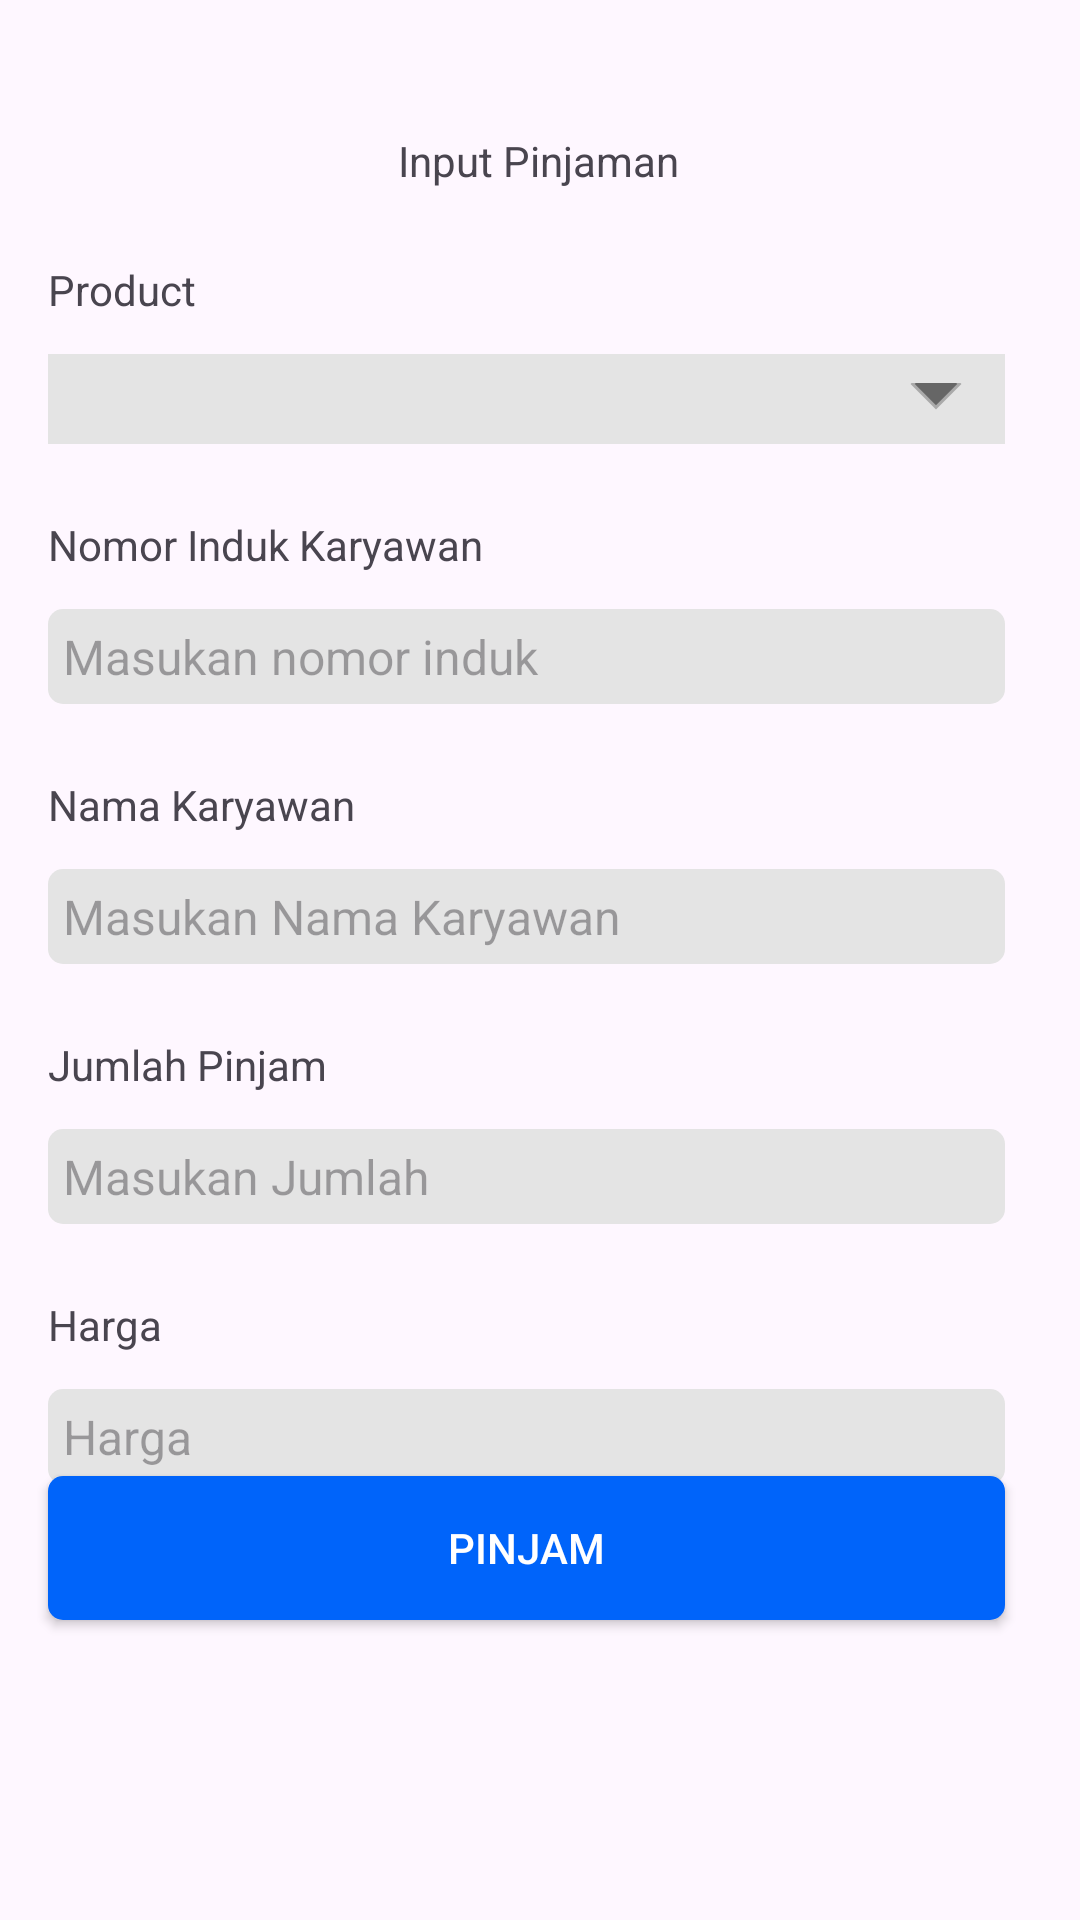

Produce the Android XML layout that renders to this screen, including the resource entries it uses.
<!-- AndroidManifest.xml: application theme Theme.PinjamanKoperasi -->
<!-- res/layout/activity_pinjaman.xml -->
<?xml version="1.0" encoding="utf-8"?>
<androidx.constraintlayout.widget.ConstraintLayout xmlns:android="http://schemas.android.com/apk/res/android"
    xmlns:app="http://schemas.android.com/apk/res-auto"
    xmlns:tools="http://schemas.android.com/tools"
    android:id="@+id/main"
    android:layout_width="match_parent"
    android:layout_height="match_parent"
    tools:context=".ui.activity.PinjamanActivity">

    <TextView
        android:id="@+id/tv_pinjaman"
        android:layout_width="wrap_content"
        android:layout_height="wrap_content"
        android:layout_marginTop="44dp"
        android:text="Input Pinjaman"
        app:layout_constraintEnd_toEndOf="parent"
        app:layout_constraintHorizontal_bias="0.498"
        app:layout_constraintStart_toStartOf="parent"
        app:layout_constraintTop_toTopOf="parent" />

    <TextView
        android:id="@+id/tv_product"
        android:layout_width="wrap_content"
        android:layout_height="wrap_content"
        android:layout_marginStart="16dp"
        android:layout_marginTop="24dp"
        android:text="Product"
        app:layout_constraintStart_toStartOf="parent"
        app:layout_constraintTop_toBottomOf="@+id/tv_pinjaman" />

    <Spinner
        android:id="@+id/spinner_product"
        android:layout_width="0dp"
        android:layout_height="30dp"
        android:layout_marginTop="12dp"
        android:background="@drawable/spinner_bg"
        android:ems="10"
        android:padding="5dp"
        android:layout_marginEnd="25dp"
        app:layout_constraintEnd_toEndOf="parent"
        app:layout_constraintStart_toStartOf="@+id/tv_product"
        app:layout_constraintTop_toBottomOf="@+id/tv_product" />

    <TextView
        android:id="@+id/tv_nik"
        android:layout_width="wrap_content"
        android:layout_height="wrap_content"
        android:layout_marginStart="16dp"
        android:layout_marginTop="24dp"
        android:text="Nomor Induk Karyawan"
        app:layout_constraintStart_toStartOf="parent"
        app:layout_constraintTop_toBottomOf="@+id/spinner_product" />

    <EditText
        android:id="@+id/edt_nik"
        android:layout_width="0dp"
        android:layout_height="wrap_content"
        android:layout_marginTop="12dp"
        android:background="@drawable/bg_edit"
        android:ems="18"
        android:textColor="@color/black"
        android:hint="Masukan nomor induk"
        android:textSize="16sp"
        android:inputType="number"
        android:padding="5dp"
        app:layout_constraintEnd_toEndOf="@id/spinner_product"
        app:layout_constraintHorizontal_bias="0.0"
        app:layout_constraintStart_toStartOf="@id/spinner_product"
        app:layout_constraintTop_toBottomOf="@+id/tv_nik" />

    <TextView
        android:id="@+id/tv_nama"
        android:layout_width="wrap_content"
        android:layout_height="wrap_content"
        android:layout_marginStart="16dp"
        android:layout_marginTop="24dp"
        android:text="Nama Karyawan"
        app:layout_constraintStart_toStartOf="parent"
        app:layout_constraintTop_toBottomOf="@+id/edt_nik" />

    <EditText
        android:id="@+id/edt_nama_karyawan"
        android:layout_width="0dp"
        android:layout_height="wrap_content"
        android:layout_marginTop="12dp"
        android:background="@drawable/bg_edit"
        android:ems="18"
        android:textColor="@color/black"
        android:hint="Masukan Nama Karyawan"
        android:textSize="16sp"
        android:inputType="text"
        android:padding="5dp"
        app:layout_constraintEnd_toEndOf="@id/spinner_product"
        app:layout_constraintHorizontal_bias="0.0"
        app:layout_constraintStart_toStartOf="@id/spinner_product"
        app:layout_constraintTop_toBottomOf="@+id/tv_nama" />
    <TextView
        android:id="@+id/tv_jumlah"
        android:layout_width="wrap_content"
        android:layout_height="wrap_content"
        android:layout_marginStart="16dp"
        android:layout_marginTop="24dp"
        android:text="Jumlah Pinjam"
        app:layout_constraintStart_toStartOf="parent"
        app:layout_constraintTop_toBottomOf="@+id/edt_nama_karyawan" />

    <EditText
        android:id="@+id/edt_jumlah_pinjam"
        android:layout_width="0dp"
        android:layout_height="wrap_content"
        android:layout_marginTop="12dp"
        android:background="@drawable/bg_edit"
        android:ems="18"
        android:textColor="@color/black"
        android:hint="Masukan Jumlah"
        android:textSize="16sp"
        android:inputType="number"
        android:padding="5dp"
        app:layout_constraintEnd_toEndOf="@id/spinner_product"
        app:layout_constraintHorizontal_bias="0.0"
        app:layout_constraintStart_toStartOf="@id/spinner_product"
        app:layout_constraintTop_toBottomOf="@+id/tv_jumlah" />

    <TextView
        android:id="@+id/tv_harga"
        android:layout_width="wrap_content"
        android:layout_height="wrap_content"
        android:layout_marginStart="16dp"
        android:layout_marginTop="24dp"
        android:text="Harga"
        app:layout_constraintStart_toStartOf="parent"
        app:layout_constraintTop_toBottomOf="@+id/edt_jumlah_pinjam" />

    <EditText
        android:id="@+id/edt_harga"
        android:layout_width="0dp"
        android:layout_height="wrap_content"
        android:layout_marginTop="12dp"
        android:background="@drawable/bg_edit"
        android:ems="18"
        android:textColor="@color/black"
        android:hint="Harga"
        android:focusable="false"
        android:textSize="16sp"
        android:inputType="number"
        android:padding="5dp"
        app:layout_constraintEnd_toEndOf="@id/spinner_product"
        app:layout_constraintHorizontal_bias="0.0"
        app:layout_constraintStart_toStartOf="@id/spinner_product"
        app:layout_constraintTop_toBottomOf="@+id/tv_harga" />
    <androidx.appcompat.widget.AppCompatButton
        android:id="@+id/btn_simpan"
        android:layout_width="0dp"
        android:layout_height="wrap_content"
        android:background="@drawable/bg_edit"
        android:backgroundTint="#0064FA"
        android:layout_marginTop="35dp"
        android:text="pinjam"
        android:textColor="@color/white"
        android:layout_marginBottom="100dp"
        app:layout_constraintBottom_toBottomOf="parent"
        app:layout_constraintStart_toStartOf="@id/edt_harga"
        app:layout_constraintEnd_toEndOf="@id/edt_harga"/>
</androidx.constraintlayout.widget.ConstraintLayout>
<!-- resources referenced by this layout -->
<resources>
  <color name="black">#FF000000</color>
  <color name="white">#FFFFFFFF</color>
  <!-- drawable bg_edit (drawable) -->
  <?xml version="1.0" encoding="utf-8"?>
  <shape android:shape="rectangle"
      xmlns:android="http://schemas.android.com/apk/res/android">
  
      <corners android:radius="5dp"></corners>
      <solid android:color="@color/editext" />
  </shape>
  <!-- drawable spinner_bg (drawable) -->
  <?xml version="1.0" encoding="utf-8"?>
  <layer-list xmlns:android="http://schemas.android.com/apk/res/android">
      <item>
          <color android:color="@color/editext" />
      </item>
      <item android:gravity="center_vertical|right" android:right="8dp">
          <layer-list>
              <item android:width="12dp" android:height="12dp" android:gravity="center" android:bottom="10dp">
                  <rotate
                      android:fromDegrees="45"
                      android:toDegrees="45">
                      <shape android:shape="rectangle">
                          <solid android:color="#666666" />
                          <stroke android:color="#aaaaaa" android:width="1dp"/>
                      </shape>
                  </rotate>
              </item>
              <item android:width="30dp" android:height="10dp" android:bottom="21dp" android:gravity="center">
                  <shape android:shape="rectangle">
                      <solid android:color="@color/editext"/>
                  </shape>
              </item>
          </layer-list>
      </item>
  </layer-list>
  <style name="Theme.PinjamanKoperasi" parent="Base.Theme.PinjamanKoperasi" />
  <color name="editext">#E4E4E4</color>
  <style name="Base.Theme.PinjamanKoperasi" parent="Theme.Material3.DayNight.NoActionBar">
          
          
      </style>
</resources>
